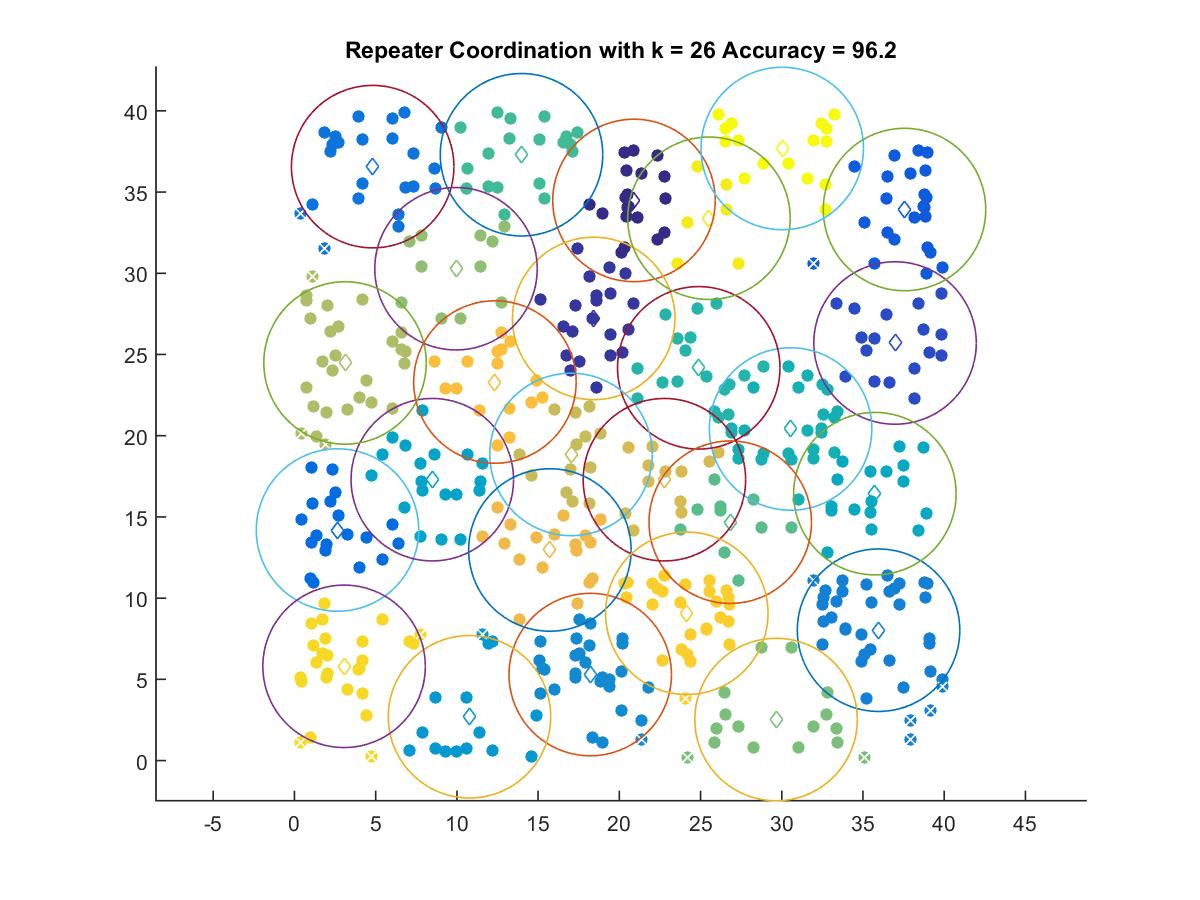

Source data for this figure (header and first rows):
20.903, 34.485
18.42, 27.22
36.97, 25.71
37.56, 33.92
2.65, 14.19
4.816, 36.56
35.96, 8.026
18.21, 5.296
10.78, 2.699
8.486, 17.29
35.73, 16.43
30.54, 20.41
24.89, 24.18
13.98, 37.3
26.83, 14.68
29.65, 2.528
9.946, 30.28
3.115, 24.48
17.03, 18.85
22.77, 17.29
15.72, 12.96
12.34, 23.3
24.15, 9.066
3.055, 5.804
25.52, 33.39
30.03, 37.68
